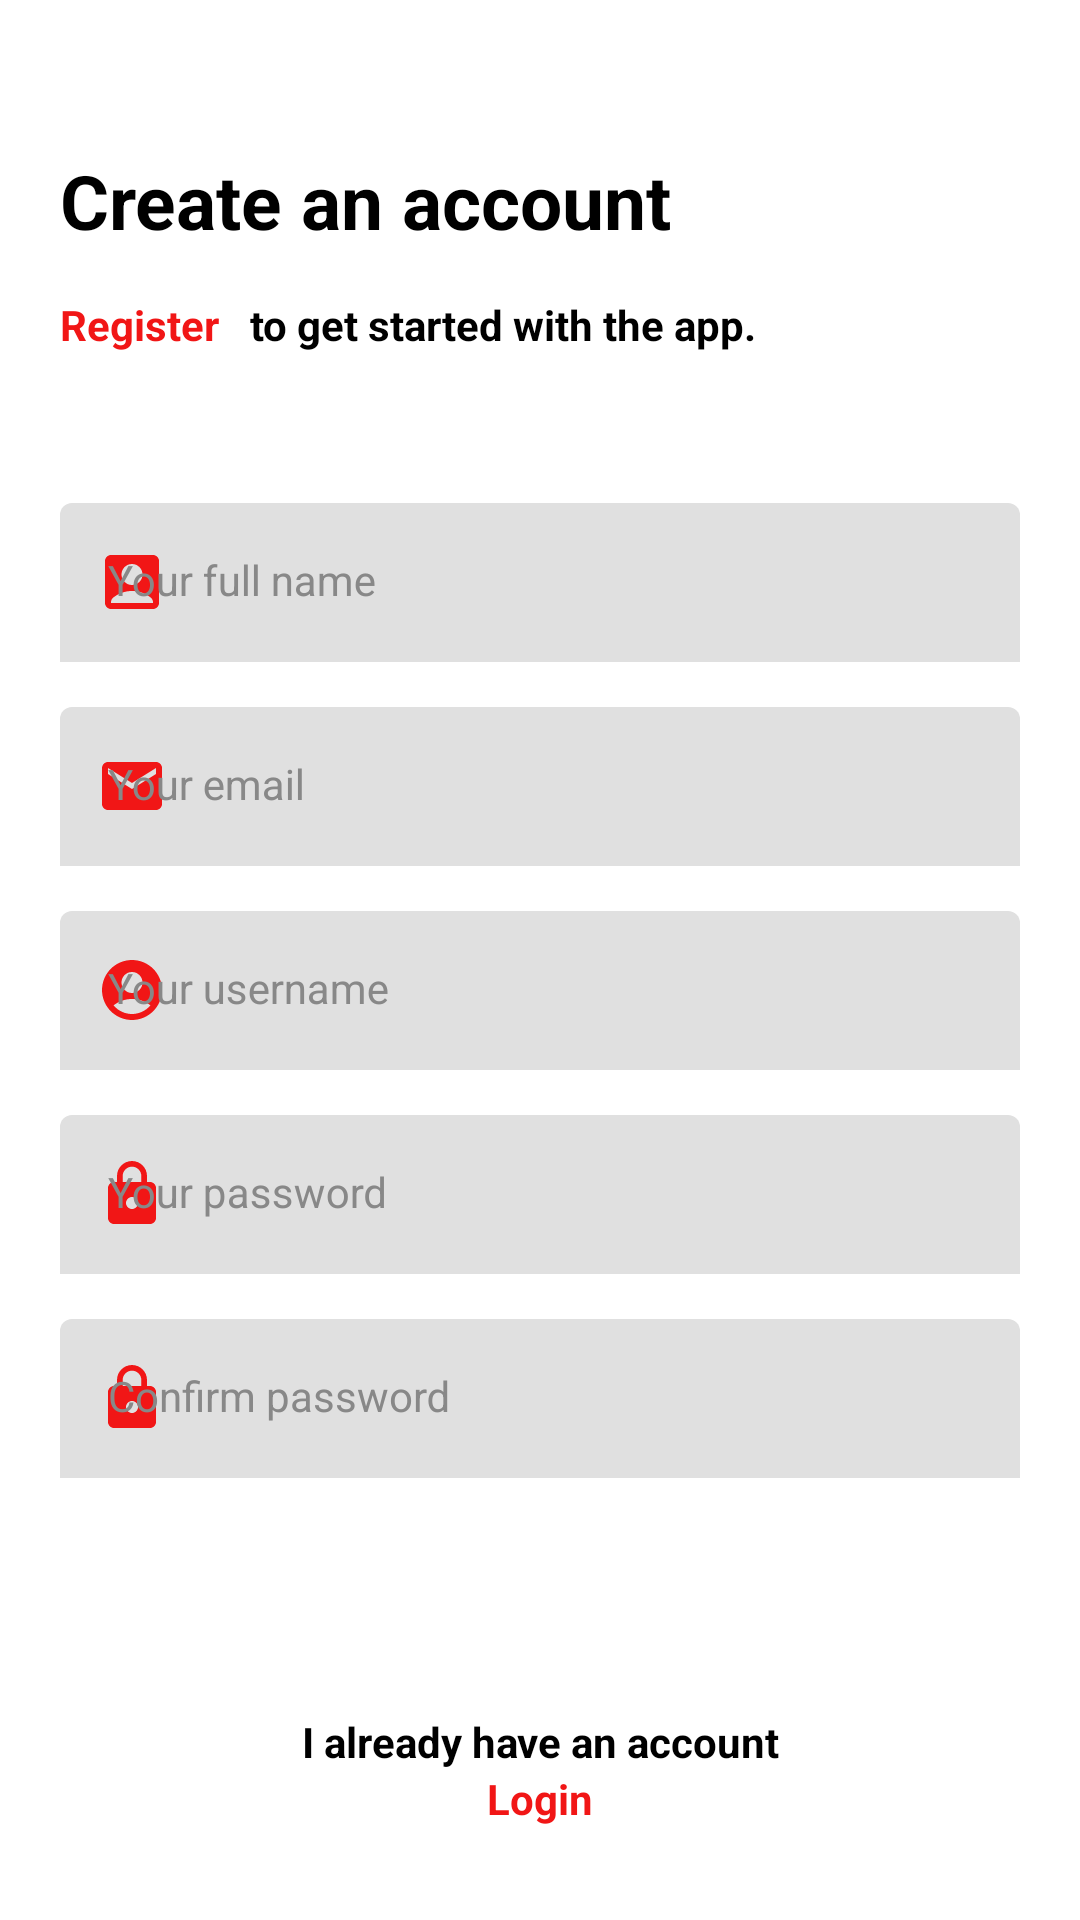

The Android layout XML behind this screen, and the referenced resources:
<!-- AndroidManifest.xml: application theme Theme.SecreteSanta -->
<!-- res/layout/activity_register.xml -->
<?xml version="1.0" encoding="utf-8"?>
<androidx.constraintlayout.widget.ConstraintLayout xmlns:android="http://schemas.android.com/apk/res/android"
    xmlns:app="http://schemas.android.com/apk/res-auto"
    xmlns:tools="http://schemas.android.com/tools"
    android:layout_width="match_parent"
    android:layout_height="match_parent"
    tools:context=".RegisterActivity"
    android:padding="20dp">

    <TextView
        android:id="@+id/tv_register_title"
        android:layout_width="match_parent"
        android:layout_height="wrap_content"
        android:layout_marginTop="30dp"
        android:text="Create an account"
        style="@style/Title"
        app:layout_constraintEnd_toEndOf="parent"
        app:layout_constraintStart_toStartOf="parent"
        app:layout_constraintTop_toTopOf="parent"/>

    <TextView
        android:id="@+id/tv_register_sub_title"
        android:layout_width="60dp"
        android:layout_height="wrap_content"
        android:layout_marginTop="15dp"
        android:text="Register"
        style="@style/SubTitle"
        android:textStyle="bold"
        android:textColor="@color/primary_color"
        app:layout_constraintStart_toStartOf="parent"
        app:layout_constraintTop_toBottomOf="@+id/tv_register_title"/>

    <TextView
        android:id="@+id/tv_get_started"
        android:layout_width="200dp"
        android:layout_height="wrap_content"
        android:layout_marginTop="15dp"
        android:text=" to get started with the app."
        style="@style/SubTitle"
        app:layout_constraintStart_toEndOf="@+id/tv_register_sub_title"
        app:layout_constraintTop_toBottomOf="@+id/tv_register_title"
        />

    <com.google.android.material.textfield.TextInputLayout
        android:id="@+id/til_fullname"
        android:layout_width="match_parent"
        android:layout_height="wrap_content"
        android:layout_marginTop="50dp"
        android:hint="Your full name"
        style="@style/TextInputLayout"
        app:layout_constraintEnd_toEndOf="parent"
        app:layout_constraintStart_toStartOf="parent"
        app:layout_constraintTop_toBottomOf="@+id/tv_register_sub_title"
        app:startIconDrawable="@drawable/ic_baseline_account_box_24">

        <com.google.android.material.textfield.TextInputEditText
            android:id="@+id/etFullname"
            android:layout_width="match_parent"
            android:layout_height="wrap_content"
            style="@style/TextInputEditText"/>
    </com.google.android.material.textfield.TextInputLayout>

    <com.google.android.material.textfield.TextInputLayout
        android:id="@+id/til_email"
        android:layout_width="match_parent"
        android:layout_height="wrap_content"
        android:layout_marginTop="15dp"
        android:hint="Your email"
        style="@style/TextInputLayout"
        app:layout_constraintEnd_toEndOf="parent"
        app:layout_constraintStart_toStartOf="parent"
        app:layout_constraintTop_toBottomOf="@+id/til_fullname"
        app:startIconDrawable="@drawable/ic_baseline_email_24">

        <com.google.android.material.textfield.TextInputEditText
            android:id="@+id/etEmail"
            android:layout_width="match_parent"
            android:layout_height="wrap_content"
            style="@style/TextInputEditText"/>
    </com.google.android.material.textfield.TextInputLayout>

    <com.google.android.material.textfield.TextInputLayout
        android:id="@+id/til_username"
        android:layout_width="match_parent"
        android:layout_height="wrap_content"
        android:layout_marginTop="15dp"
        android:hint="Your username"
        style="@style/TextInputLayout"
        app:layout_constraintEnd_toEndOf="parent"
        app:layout_constraintStart_toStartOf="parent"
        app:layout_constraintTop_toBottomOf="@+id/til_email"
        app:startIconDrawable="@drawable/ic_baseline_account_circle_24">

        <com.google.android.material.textfield.TextInputEditText
            android:id="@+id/etUsername"
            android:layout_width="match_parent"
            android:layout_height="wrap_content"
            style="@style/TextInputEditText"/>
    </com.google.android.material.textfield.TextInputLayout>

    <com.google.android.material.textfield.TextInputLayout
        android:id="@+id/til_password"
        android:layout_width="match_parent"
        android:layout_height="wrap_content"
        android:layout_marginTop="15dp"
        android:hint="Your password"
        style="@style/TextInputLayout"
        app:layout_constraintEnd_toEndOf="parent"
        app:layout_constraintStart_toStartOf="parent"
        app:layout_constraintTop_toBottomOf="@+id/til_username"
        app:startIconDrawable="@drawable/ic_baseline_lock_24">

        <com.google.android.material.textfield.TextInputEditText
            android:id="@+id/etPassword"
            android:layout_width="match_parent"
            android:layout_height="wrap_content"
            android:inputType="textPassword"
            style="@style/TextInputEditText"/>
    </com.google.android.material.textfield.TextInputLayout>

    <com.google.android.material.textfield.TextInputLayout
        android:id="@+id/til_confirm_password"
        android:layout_width="match_parent"
        android:layout_height="wrap_content"
        android:layout_marginTop="15dp"
        android:hint="Confirm password"
        style="@style/TextInputLayout"
        app:layout_constraintEnd_toEndOf="parent"
        app:layout_constraintStart_toStartOf="parent"
        app:layout_constraintTop_toBottomOf="@+id/til_password"
        app:startIconDrawable="@drawable/ic_baseline_lock_24">

        <com.google.android.material.textfield.TextInputEditText
            android:id="@+id/etConfirmPassword"
            android:layout_width="match_parent"
            android:layout_height="wrap_content"
            android:inputType="textPassword"
            style="@style/TextInputEditText"/>
    </com.google.android.material.textfield.TextInputLayout>

    <androidx.appcompat.widget.AppCompatButton
        android:id="@+id/btnRegister"
        android:layout_width="match_parent"
        android:layout_height="wrap_content"
        android:layout_marginBottom="15dp"
        android:text="REGISTER"
        style="@style/ButtonGrey"
        app:layout_constraintBottom_toTopOf="@id/tv_have_account"
        app:layout_constraintEnd_toEndOf="parent"
        app:layout_constraintStart_toStartOf="parent"/>

    <TextView
        android:id="@+id/tv_have_account"
        style="@style/SubTitle"
        android:layout_width="match_parent"
        android:layout_height="wrap_content"
        android:layout_marginBottom="30dp"
        android:text="I already have an account"
        android:textAlignment="center"
        app:layout_constraintBottom_toBottomOf="parent"
        app:layout_constraintEnd_toEndOf="parent"
        app:layout_constraintStart_toStartOf="parent"/>

    <TextView
        android:id="@+id/textViewLogin"
        style="@style/SubTitle"
        android:layout_width="match_parent"
        android:layout_height="wrap_content"
        android:layout_marginBottom="30dp"
        android:text="Login"
        android:textAlignment="center"
        android:textStyle="bold"
        android:textColor="@color/primary_color"
        app:layout_constraintStart_toStartOf="parent"
        app:layout_constraintTop_toBottomOf="@+id/tv_have_account"
        app:layout_constraintEnd_toEndOf="parent"/>

</androidx.constraintlayout.widget.ConstraintLayout>
<!-- resources referenced by this layout -->
<resources>
  <color name="primary_color">#F11616</color>
  <!-- drawable ic_baseline_account_circle_24 (drawable) -->
  <vector android:height="24dp" android:tint="#EF0606"
      android:viewportHeight="24" android:viewportWidth="24"
      android:width="24dp" xmlns:android="http://schemas.android.com/apk/res/android">
      <path android:fillColor="@android:color/white" android:pathData="M12,2C6.48,2 2,6.48 2,12s4.48,10 10,10s10,-4.48 10,-10S17.52,2 12,2zM12,6c1.93,0 3.5,1.57 3.5,3.5S13.93,13 12,13s-3.5,-1.57 -3.5,-3.5S10.07,6 12,6zM12,20c-2.03,0 -4.43,-0.82 -6.14,-2.88C7.55,15.8 9.68,15 12,15s4.45,0.8 6.14,2.12C16.43,19.18 14.03,20 12,20z"/>
  </vector>
  <!-- drawable ic_baseline_email_24 (drawable) -->
  <vector android:height="24dp" android:tint="#EF0606"
      android:viewportHeight="24" android:viewportWidth="24"
      android:width="24dp" xmlns:android="http://schemas.android.com/apk/res/android">
      <path android:fillColor="@android:color/white" android:pathData="M20,4L4,4c-1.1,0 -1.99,0.9 -1.99,2L2,18c0,1.1 0.9,2 2,2h16c1.1,0 2,-0.9 2,-2L22,6c0,-1.1 -0.9,-2 -2,-2zM20,8l-8,5 -8,-5L4,6l8,5 8,-5v2z"/>
  </vector>
  <!-- drawable ic_baseline_lock_24 (drawable) -->
  <vector android:height="24dp" android:tint="#EF0606"
      android:viewportHeight="24" android:viewportWidth="24"
      android:width="24dp" xmlns:android="http://schemas.android.com/apk/res/android">
      <path android:fillColor="@android:color/white" android:pathData="M18,8h-1L17,6c0,-2.76 -2.24,-5 -5,-5S7,3.24 7,6v2L6,8c-1.1,0 -2,0.9 -2,2v10c0,1.1 0.9,2 2,2h12c1.1,0 2,-0.9 2,-2L20,10c0,-1.1 -0.9,-2 -2,-2zM12,17c-1.1,0 -2,-0.9 -2,-2s0.9,-2 2,-2 2,0.9 2,2 -0.9,2 -2,2zM15.1,8L8.9,8L8.9,6c0,-1.71 1.39,-3.1 3.1,-3.1 1.71,0 3.1,1.39 3.1,3.1v2z"/>
  </vector>
  <style name="ButtonGrey">
          <item name="android:background">@drawable/bg_button</item>
          <item name="android:backgroundTint">@color/primary_color</item>
          
  
          <item name="android:textColor">@color/white</item>
          <item name="android:textSize">14sp</item>
          <item name="android:textStyle">bold</item>
      </style>
  <style name="SubTitle">
  
          <item name="android:textColor">@color/black</item>
          <item name="android:textSize">14sp</item>
          <item name="android:textStyle">bold</item>
      </style>
  <style name="TextInputEditText" parent="Widget.MaterialComponents.TextInputLayout.FilledBox">
          <item name="android:background">@drawable/bg_text_field</item>
  
      </style>
  <style name="TextInputLayout" parent="Widget.MaterialComponents.TextInputLayout.FilledBox">
          <item name="android:textColorHint">@color/grey</item>
          <item name="hintTextColor">@color/grey</item>
          <item name="startIconTint">@color/primary_color</item>
          <item name="boxStrokeWidth">0dp</item>
          <item name="boxStrokeWidthFocused">0dp</item>
      </style>
  <style name="Title">
  
          <item name="android:textColor">@color/black</item>
          <item name="android:textSize">25sp</item>
          <item name="android:textStyle">bold</item>
      </style>
  <style name="Theme.SecreteSanta" parent="Theme.MaterialComponents.DayNight.DarkActionBar">
          
          <item name="colorPrimary">@color/primary_color</item>
          <item name="colorPrimaryVariant">@color/primary_color</item>
          <item name="colorOnPrimary">@color/white</item>
          
          <item name="colorSecondary">@color/teal_200</item>
          <item name="colorSecondaryVariant">@color/teal_700</item>
          <item name="colorOnSecondary">@color/black</item>
          
          <item name="android:statusBarColor">?attr/colorPrimaryVariant</item>
          
      </style>
  <color name="white">#FFFFFFFF</color>
  <color name="black">#FF000000</color>
  <color name="grey">#FF888888</color>
  <color name="teal_200">#FF03DAC5</color>
  <color name="teal_700">#FF018786</color>
</resources>
